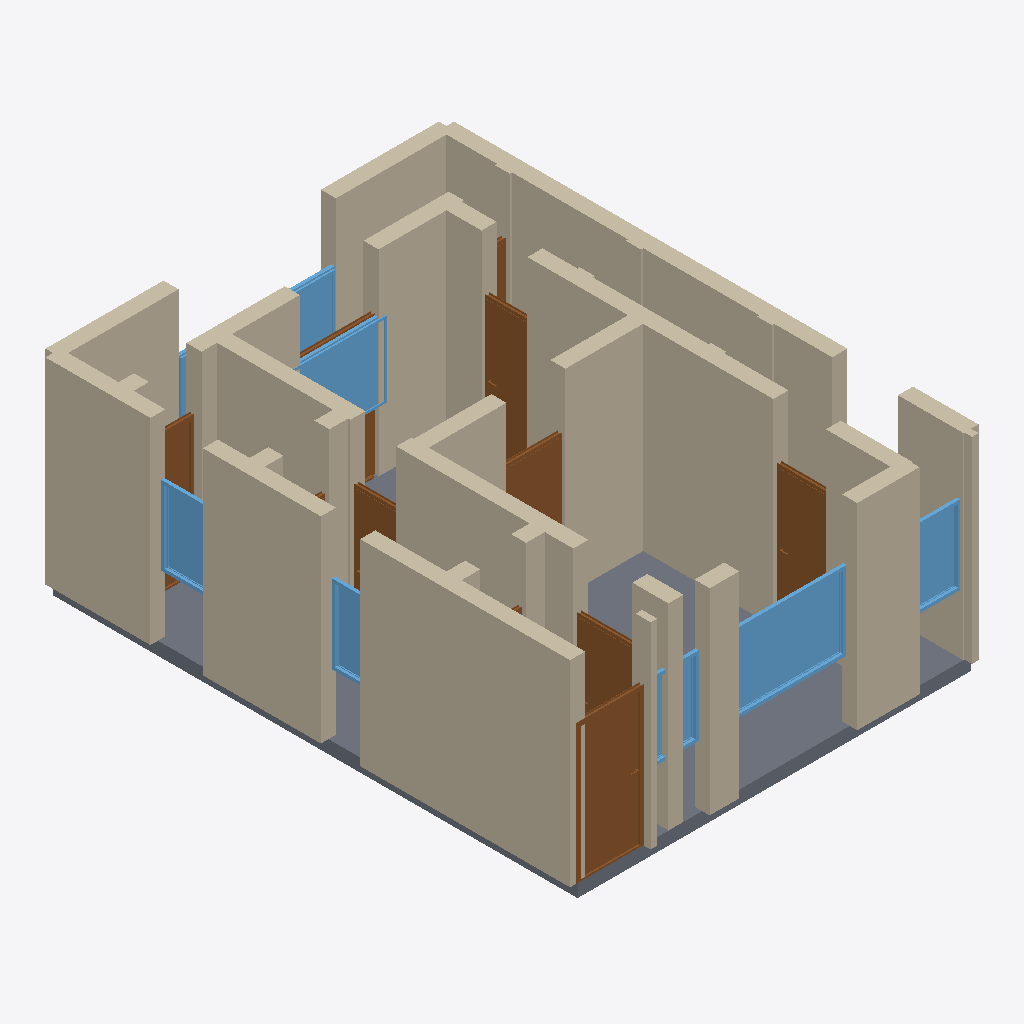
Isometric view of an IFC building model (IFC-SPF (STEP), schema IFC4, length unit metre), seen from the south-west, elements coloured by IFC class: 39 walls (beige), 11 doors (brown), 7 windows (light blue), 1 slab (grey).
Extent 6.2 m × 8.2 m × 3.2 m (x, y, z). Storeys (1): Ground Floor at 0.00 m. Elements (61): 39 IfcWall, 13 IfcDoor, 8 IfcWindow, 1 IfcSlab.

HEADER;
FILE_DESCRIPTION(('ViewDefinition[DesignTransferView]'),'2;1');
FILE_NAME('/dev/null','2026-05-05T16:12:15+05:30',(''),(''),'IfcOpenShell 0.8.5','IfcOpenShell 0.8.5','Nobody');
FILE_SCHEMA(('IFC4'));
ENDSEC;
DATA;
#1=IFCPROJECT('3Lxf5IvkbFeR9lH47ATILA',$,'A Chennai Adyar/Mylapore compact 1 BHK — typical 520 sqft (4',$,$,$,$,(#10),#5);
#12=IFCSITE('1faEZHvabF0xELQyxbB5Cw',$,'Site',$,$,$,$,$,$,$,$,$,$,$);
#13=IFCBUILDING('3KdlcET2z3TQmuGMKAos4O',$,'Building',$,$,$,$,$,$,$,$,$);
#16=IFCBUILDINGSTOREY('1MNdwDms5EnQ2$_dCFNYvM',$,'Ground Floor',$,$,#22,$,$,$,$);
#244=IFCWALL('0kwt2PqS5Ddf4fM1W0LnFi',$,'Exterior Wall',$,$,#265,#260,$,$);
#222=IFCWALL('0K4ZSxg$b4iR3cIqmZXakA',$,'Exterior Wall',$,$,#243,#238,$,$);
#134=IFCWALL('1yCMBYXov71xNJMS5XkG5w',$,'Exterior Wall',$,$,#155,#150,$,$);
#200=IFCWALL('2PQFjpC911fwf1fK5Xv7VN',$,'Exterior Wall',$,$,#221,#216,$,$);
#2662=IFCSLAB('3RXxKILqf5rf9fm5Ny0QgM',$,'Floor',$,$,#2679,#2674,$,.FLOOR.);
#420=IFCWALL('2KoHS9jD54Yhs7o83x52kX',$,'Interior Wall',$,$,#441,#436,$,$);
#68=IFCWALL('1A3X1c1uL83eA9fOX_hIEe',$,'Exterior Wall',$,$,#89,#84,$,$);
#376=IFCWALL('0kyXwky3bC3vRFwuApXfhO',$,'Interior Wall',$,$,#397,#392,$,$);
#728=IFCWALL('0EcuLzJgDB7xGin$PyTyiz',$,'Interior Wall',$,$,#749,#744,$,$);
#398=IFCWALL('2FTXO3ESTE1Q$NC6OHjUU1',$,'Interior Wall',$,$,#419,#414,$,$);
#464=IFCWALL('1dukFk3n12zOM2nrDOQCCO',$,'Interior Wall',$,$,#485,#480,$,$);
#156=IFCWALL('0hgD7z04f1ORcZ717KmamD',$,'Exterior Wall',$,$,#177,#172,$,$);
#772=IFCWALL('3nWaakBPv5DOwBJJkl9KOy',$,'Interior Wall',$,$,#793,#788,$,$);
#882=IFCDOOR('13x0fPRg9BLA6wkK2Bcy13',$,'Door',$,$,#966,#961,$,2.1,1.0,$,$,$);
#46=IFCWALL('1ckciUyiH0PhYXI8v7rDgk',$,'Exterior Wall',$,$,#67,#62,$,$);
#1987=IFCWINDOW('35osBG5610iesvE3VTbePY',$,'Window',$,$,#2041,#2036,$,1.2,1.8,$,$,$);
#178=IFCWALL('2pPKTSSEDA3fHUsxt2in1O',$,'Exterior Wall',$,$,#199,#194,$,$);
#706=IFCWALL('2Cli8Pns53SwlLaI5Q7ta$',$,'Interior Wall',$,$,#727,#722,$,$);
#112=IFCWALL('0EfGgW5$r5YB6H01u$e269',$,'Exterior Wall',$,$,#133,#128,$,$);
#266=IFCWALL('3iNJ_LKbT4JePOGiyoMxwf',$,'Interior Wall',$,$,#287,#282,$,$);
#684=IFCWALL('2a38GbnMv3SP3NaO5rD2lr',$,'Interior Wall',$,$,#705,#700,$,$);
#1137=IFCDOOR('03IX_0gHbD89WN7P3Sfq_X',$,'Door',$,$,#1221,#1216,$,2.1,0.8,$,$,$);
#1647=IFCDOOR('2t4XNI8yz9981KoQR$5RjJ',$,'Door',$,$,#1731,#1726,$,2.1,0.7,$,$,$);
#2207=IFCWINDOW('0Hc$qKLC10vgMaFRBtDGvN',$,'Window',$,$,#2261,#2256,$,1.2,1.5,$,$,$);
#442=IFCWALL('3O2eNcD3L16Ba6tyjNDQ4F',$,'Interior Wall',$,$,#463,#458,$,$);
#354=IFCWALL('0wqIGbBOjB_usRmF7tvhDr',$,'Interior Wall',$,$,#375,#370,$,$);
#288=IFCWALL('1yyPReIdn40PxlrA7LY5bW',$,'Interior Wall',$,$,#309,#304,$,$);
#2372=IFCWINDOW('32BgUl_vL5Guw1w6JQxYMB',$,'Window',$,$,#2426,#2421,$,1.2,0.8,$,$,$);
#750=IFCWALL('3v4p6scZn6bv4Tg4VL_$Y5',$,'Interior Wall',$,$,#771,#766,$,$);
#574=IFCWALL('1tszu_$kHD$B3xTZRV3HZX',$,'Interior Wall',$,$,#595,#590,$,$);
#2097=IFCWINDOW('0wxVUf_Lr4QepceQa4u8Xs',$,'Window',$,$,#2151,#2146,$,1.2,0.8,$,$,$);
#967=IFCDOOR('09rdwkwm94feUPfVO3Cqql',$,'Door',$,$,#1051,#1046,$,2.1,0.9,$,$,$);
#860=IFCWALL('3mkO1aEtD1jfyHPEcsiqY3',$,'Interior Wall',$,$,#881,#876,$,$);
#23=IFCWALL('2XF9zLY812cO$uMhQJSx6V',$,'Exterior Wall',$,$,#45,#39,$,$);
#1307=IFCDOOR('0Zj0R2Z5PAmBwkQ_KxVY3l',$,'Door',$,$,#1391,#1386,$,2.1,0.9,$,$,$);
#90=IFCWALL('0Jw4$bik1FbBDvUy1Qa4zB',$,'Exterior Wall',$,$,#111,#106,$,$);
#310=IFCWALL('0KAE4PciH49gCj0LshSCWb',$,'Interior Wall',$,$,#331,#326,$,$);
#662=IFCWALL('0sdd6AAI11NwIb1OnUyAq0',$,'Interior Wall',$,$,#683,#678,$,$);
#2262=IFCWINDOW('1g2ZZxi9z5aeHpqOdWFZAX',$,'Window',$,$,#2316,#2311,$,1.2,2.4,$,$,$);
#2317=IFCWINDOW('0xuarw_xT1SxONK2hhd6YJ',$,'Window',$,$,#2371,#2366,$,1.2,0.6,$,$,$);
#1392=IFCDOOR('3bnY4ix9D4g8PCImhKVnsI',$,'Door',$,$,#1476,#1471,$,2.1,0.7,$,$,$);
#1732=IFCDOOR('33UOEW0xb8VeHp7FIzRMMk',$,'Door',$,$,#1816,#1811,$,2.1,0.8,$,$,$);
#2042=IFCWINDOW('3vJPMKw0r7QuA3T9WOHVC1',$,'Window',$,$,#2096,#2091,$,1.2,0.8,$,$,$);
#552=IFCWALL('0L8zsgp612KP8mNTtG_jB8',$,'Interior Wall',$,$,#573,#568,$,$);
#794=IFCWALL('11cDR_eub4wARkcyIhKS0X',$,'Interior Wall',$,$,#815,#810,$,$);
#1817=IFCDOOR('2kwGKCZ1HE_fiKBbKL6V8x',$,'Door',$,$,#1901,#1896,$,2.1,1.2,$,$,$);
#486=IFCWALL('0OK6mhY_fDtA$przx9YD_d',$,'Interior Wall',$,$,#507,#502,$,$);
#530=IFCWALL('2_GEAkTrz54fqNJPoz1LD1',$,'Interior Wall',$,$,#551,#546,$,$);
#618=IFCWALL('3PDwYG0AXEuxRwJCnaFMIb',$,'Interior Wall',$,$,#639,#634,$,$);
#332=IFCWALL('0aIj2GAW5FyhTSBunFj_Hy',$,'Interior Wall',$,$,#353,#348,$,$);
#596=IFCWALL('3GaSP8Ur5EWRsCGa9kE_8L',$,'Interior Wall',$,$,#617,#612,$,$);
#1902=IFCDOOR('386ocdJjb7webmyFRTRUus',$,'Door',$,$,#1986,#1981,$,2.1,0.7,$,$,$);
#838=IFCWALL('2nRpiKJ_X0$hDx2M5t7i9H',$,'Interior Wall',$,$,#859,#854,$,$);
#508=IFCWALL('2eR_oInI51L8tPlCHuMy4G',$,'Interior Wall',$,$,#529,#524,$,$);
#816=IFCWALL('1bFr1UgQf6beDHVppZ7UOP',$,'Interior Wall',$,$,#837,#832,$,$);
#640=IFCWALL('1b5QG1hXH1VvqOhINwyV$4',$,'Interior Wall',$,$,#661,#656,$,$);
#1052=IFCDOOR('0rCircetn13eD6YeGA2nQA',$,'Door',$,$,#1136,#1131,$,2.1,0.7,$,$,$);
#1477=IFCDOOR('2Yfw5M9Q101hZcGQfuy8pV',$,'Door',$,$,#1561,#1556,$,2.1,0.7,$,$,$);
ENDSEC;
